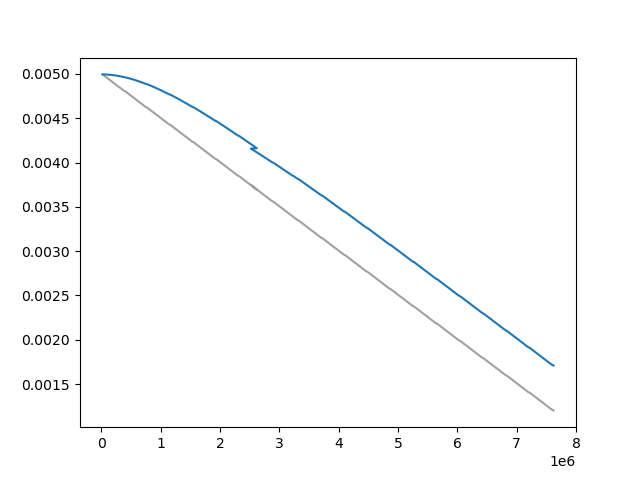

Data behind this chart, as committed beside it:
Wall time, Step, Value
1712925507, 20000, 0.004995
1712925538, 30000, 0.00499
1712925569, 40000, 0.004985
1712925600, 50000, 0.00498
1712925631, 60000, 0.004974
1712925663, 70000, 0.004969
1712925694, 80000, 0.004964
1712925725, 90000, 0.004959
1712925756, 100000, 0.004954
1712925787, 110000, 0.004949
1712925818, 120000, 0.004944
1712925850, 130000, 0.004938
1712925881, 140000, 0.004933
1712925913, 150000, 0.004928
1712925944, 160000, 0.004923
1712925976, 170000, 0.004918
1712926008, 180000, 0.004913
1712926039, 190000, 0.004908
1712926070, 200000, 0.004903
1712926102, 210000, 0.004897
1712926133, 220000, 0.004892
1712926164, 230000, 0.004887
1712926195, 240000, 0.004882
1712926227, 250000, 0.004877
1712926258, 260000, 0.004872
1712926288, 270000, 0.004867
1712926320, 280000, 0.004862
1712926351, 290000, 0.004856
1712926382, 300000, 0.004851
1712926414, 310000, 0.004846
1712926444, 320000, 0.004841
1712926476, 330000, 0.004836
1712926509, 340000, 0.004831
1712926540, 350000, 0.004826
1712926571, 360000, 0.004821
1712926603, 370000, 0.004816
1712926635, 380000, 0.00481
1712926696, 400000, 0.004805
1712926727, 410000, 0.0048
1712926759, 420000, 0.004795
1712926790, 430000, 0.00479
1712926822, 440000, 0.004785
1712926854, 450000, 0.00478
1712926885, 460000, 0.004774
1712926917, 470000, 0.004769
1712926949, 480000, 0.004764
1712926981, 490000, 0.004759
1712927013, 500000, 0.004754
1712927044, 510000, 0.004749
1712927076, 520000, 0.004744
1712927107, 530000, 0.004739
1712927139, 540000, 0.004734
1712927170, 550000, 0.004728
1712927201, 560000, 0.004723
1712927232, 570000, 0.004718
1712927263, 580000, 0.004713
1712927295, 590000, 0.004708
1712927326, 600000, 0.004703
1712927358, 610000, 0.004698
1712927389, 620000, 0.004693
... 692 more rows
